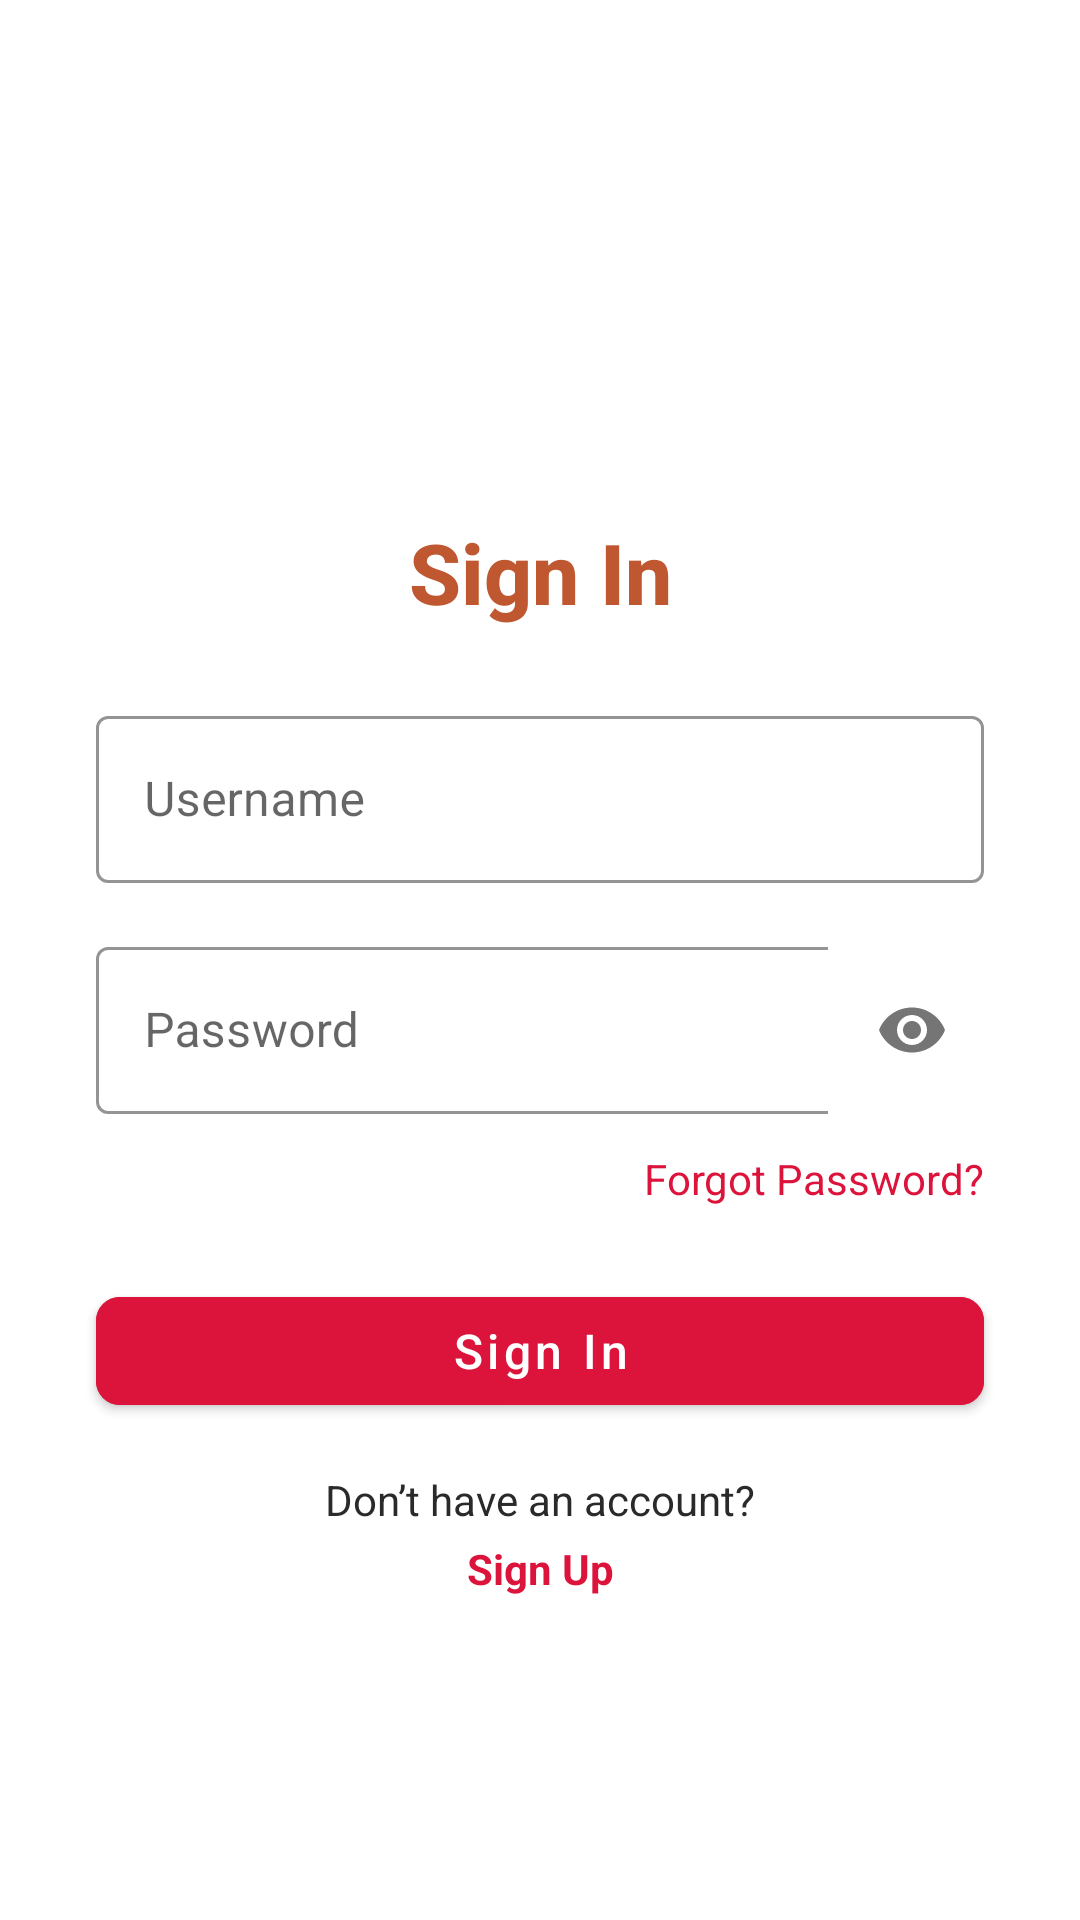

Reconstruct the res/layout file that produces this screen, plus the resources it refers to.
<!-- AndroidManifest.xml: application theme AppTheme -->
<!-- res/layout/fragment_login.xml -->
<?xml version="1.0" encoding="utf-8"?>
<androidx.core.widget.NestedScrollView
    xmlns:android="http://schemas.android.com/apk/res/android"
    xmlns:app="http://schemas.android.com/apk/res-auto"
    android:layout_width="match_parent"
    android:layout_height="match_parent"
    android:background="@null"
    android:fillViewport="true"
    android:contentDescription="@string/login_screen_description">

    <androidx.constraintlayout.widget.ConstraintLayout
        android:layout_width="match_parent"
        android:layout_height="wrap_content"
        android:background="@null"
        android:padding="16dp">

        <ImageView
            android:id="@+id/login_logo"
            android:layout_width="100dp"
            android:layout_height="100dp"
            android:src="@drawable/ic_gift_flaticon"
            android:contentDescription="@string/app_logo_description"
            android:animation="@anim/fade_in"
            app:layout_constraintTop_toTopOf="parent"
            app:layout_constraintStart_toStartOf="parent"
            app:layout_constraintEnd_toEndOf="parent"
            android:layout_marginTop="32dp" />

        <TextView
            android:id="@+id/login_title"
            android:layout_width="wrap_content"
            android:layout_height="wrap_content"
            android:text="@string/login_title"
            android:textSize="28sp"
            android:textStyle="bold"
            android:fontFamily="sans-serif-medium"
            android:textColor="@color/dark_burnt_sienna"
            android:animation="@anim/fade_in"
            app:layout_constraintTop_toBottomOf="@id/login_logo"
            app:layout_constraintStart_toStartOf="parent"
            app:layout_constraintEnd_toEndOf="parent"
            android:layout_marginTop="24dp" />

    
        <com.google.android.material.textfield.TextInputLayout
            android:id="@+id/username_input_layout"
            android:layout_width="0dp"
            android:layout_height="wrap_content"
            style="@style/Widget.MaterialComponents.TextInputLayout.OutlinedBox"
            app:boxStrokeColor="@color/crimson_glow"
            app:hintTextColor="@color/rose_quartz"
            android:hint="@string/username_hint"
            android:animation="@anim/slide_up_subtle"
            app:layout_constraintTop_toBottomOf="@id/login_title"
            app:layout_constraintStart_toStartOf="parent"
            app:layout_constraintEnd_toEndOf="parent"
            android:layout_marginTop="24dp"
            android:layout_marginStart="16dp"
            android:layout_marginEnd="16dp">

            <com.google.android.material.textfield.TextInputEditText
                android:id="@+id/username_input"
                android:layout_width="match_parent"
                android:layout_height="wrap_content"
                android:textColor="@color/accessible_gray"
                android:inputType="text"
                android:textColorHint="@color/rose_quartz"
                android:background="@null" />
        </com.google.android.material.textfield.TextInputLayout>

       
        <com.google.android.material.textfield.TextInputLayout
            android:id="@+id/password_input_layout"
            android:layout_width="0dp"
            android:layout_height="wrap_content"
            style="@style/Widget.MaterialComponents.TextInputLayout.OutlinedBox"
            app:boxStrokeColor="@color/crimson_glow"
            app:hintTextColor="@color/rose_quartz"
            android:hint="@string/password_hint"
            app:passwordToggleEnabled="true"
            android:animation="@anim/slide_up_subtle"
            app:layout_constraintTop_toBottomOf="@id/username_input_layout"
            app:layout_constraintStart_toStartOf="parent"
            app:layout_constraintEnd_toEndOf="parent"
            android:layout_marginTop="16dp"
            android:layout_marginStart="16dp"
            android:layout_marginEnd="16dp">

            <com.google.android.material.textfield.TextInputEditText
                android:id="@+id/password_input"
                android:layout_width="match_parent"
                android:layout_height="wrap_content"
                android:inputType="textPassword"
                android:textColor="@color/accessible_gray"
                android:textColorHint="@color/rose_quartz"
                android:background="@null" />
        </com.google.android.material.textfield.TextInputLayout>

        <TextView
            android:id="@+id/forget_password"
            android:layout_width="wrap_content"
            android:layout_height="wrap_content"
            android:text="@string/forget_password"
            android:textSize="14sp"
            android:textColor="@color/crimson_glow"
            android:animation="@anim/fade_in"
            app:layout_constraintTop_toBottomOf="@id/password_input_layout"
            app:layout_constraintEnd_toEndOf="parent"
            android:layout_marginTop="12dp"
            android:layout_marginEnd="16dp"
            android:contentDescription="@string/forget_password_description" />

        <com.google.android.material.button.MaterialButton
            android:id="@+id/sign_in_button"
            android:layout_width="0dp"
            android:layout_height="wrap_content"
            android:text="@string/sign_in_button"
            android:textSize="16sp"
            android:textAllCaps="false"
            android:backgroundTint="@color/crimson_glow"
            android:textColor="@color/white"
            app:cornerRadius="8dp"
            android:animation="@anim/slide_up_subtle"
            app:layout_constraintTop_toBottomOf="@id/forget_password"
            app:layout_constraintStart_toStartOf="parent"
            app:layout_constraintEnd_toEndOf="parent"
            android:layout_marginTop="24dp"
            android:layout_marginStart="16dp"
            android:layout_marginEnd="16dp"
            android:contentDescription="@string/sign_in_button_description" />

    
        <TextView
            android:id="@+id/sign_up_prompt"
            android:layout_width="wrap_content"
            android:layout_height="wrap_content"
            android:text="@string/sign_up_prompt"
            android:textSize="14sp"
            android:textColor="@color/accessible_gray"
            android:animation="@anim/fade_in"
            app:layout_constraintTop_toBottomOf="@id/sign_in_button"
            app:layout_constraintStart_toStartOf="parent"
            app:layout_constraintEnd_toEndOf="parent"
            android:layout_marginTop="16dp" />

      
        <TextView
            android:id="@+id/sign_up_link"
            android:layout_width="wrap_content"
            android:layout_height="wrap_content"
            android:text="@string/sign_up_link"
            android:textSize="14sp"
            android:textStyle="bold"
            android:textColor="@color/crimson_glow"
            android:animation="@anim/fade_in"
            app:layout_constraintTop_toBottomOf="@id/sign_up_prompt"
            app:layout_constraintStart_toStartOf="parent"
            app:layout_constraintEnd_toEndOf="parent"
            android:layout_marginTop="4dp"
            android:contentDescription="@string/sign_up_link_description" />
    </androidx.constraintlayout.widget.ConstraintLayout>
</androidx.core.widget.NestedScrollView>
<!-- resources referenced by this layout -->
<resources>
  <color name="accessible_gray">#2A2A2A</color>
  <color name="crimson_glow">#DC143C</color>
  <color name="dark_burnt_sienna">#BF5730</color>
  <color name="rose_quartz">#F08080</color>
  <color name="white">#FFFFFF</color>
  <string name="app_logo_description">Search Gifts\n</string>
  <string name="forget_password">Forgot Password?</string>
  <string name="forget_password_description">Reset your password</string>
  <string name="login_screen_description">Login screen</string>
  <string name="login_title">Sign In</string>
  <string name="password_hint">Password</string>
  <string name="sign_in_button">Sign In</string>
  <string name="sign_in_button_description">Sign in to your account</string>
  <string name="sign_up_link">Sign Up</string>
  <string name="sign_up_link_description">Navigate to sign up</string>
  <string name="sign_up_prompt">Don’t have an account?</string>
  <string name="username_hint">Username</string>
  <style name="AppTheme" parent="Theme.MaterialComponents.Light.NoActionBar">
          <item name="android:windowBackground">@drawable/gradient_background</item>
          <item name="colorPrimary">@color/crimson_glow</item>
          <item name="colorPrimaryVariant">@color/dark_wine_red</item>
          <item name="colorOnPrimary">@color/white</item>
      </style>
  <!-- drawable gradient_background (drawable) -->
  <?xml version="1.0" encoding="utf-8"?>
  <shape xmlns:android="http://schemas.android.com/apk/res/android">
      <gradient
          android:startColor="#FFF5EE"
          android:endColor="#FFE4E1"
          android:angle="270" />
  </shape>
  <color name="dark_wine_red">#5A2328</color>
</resources>
